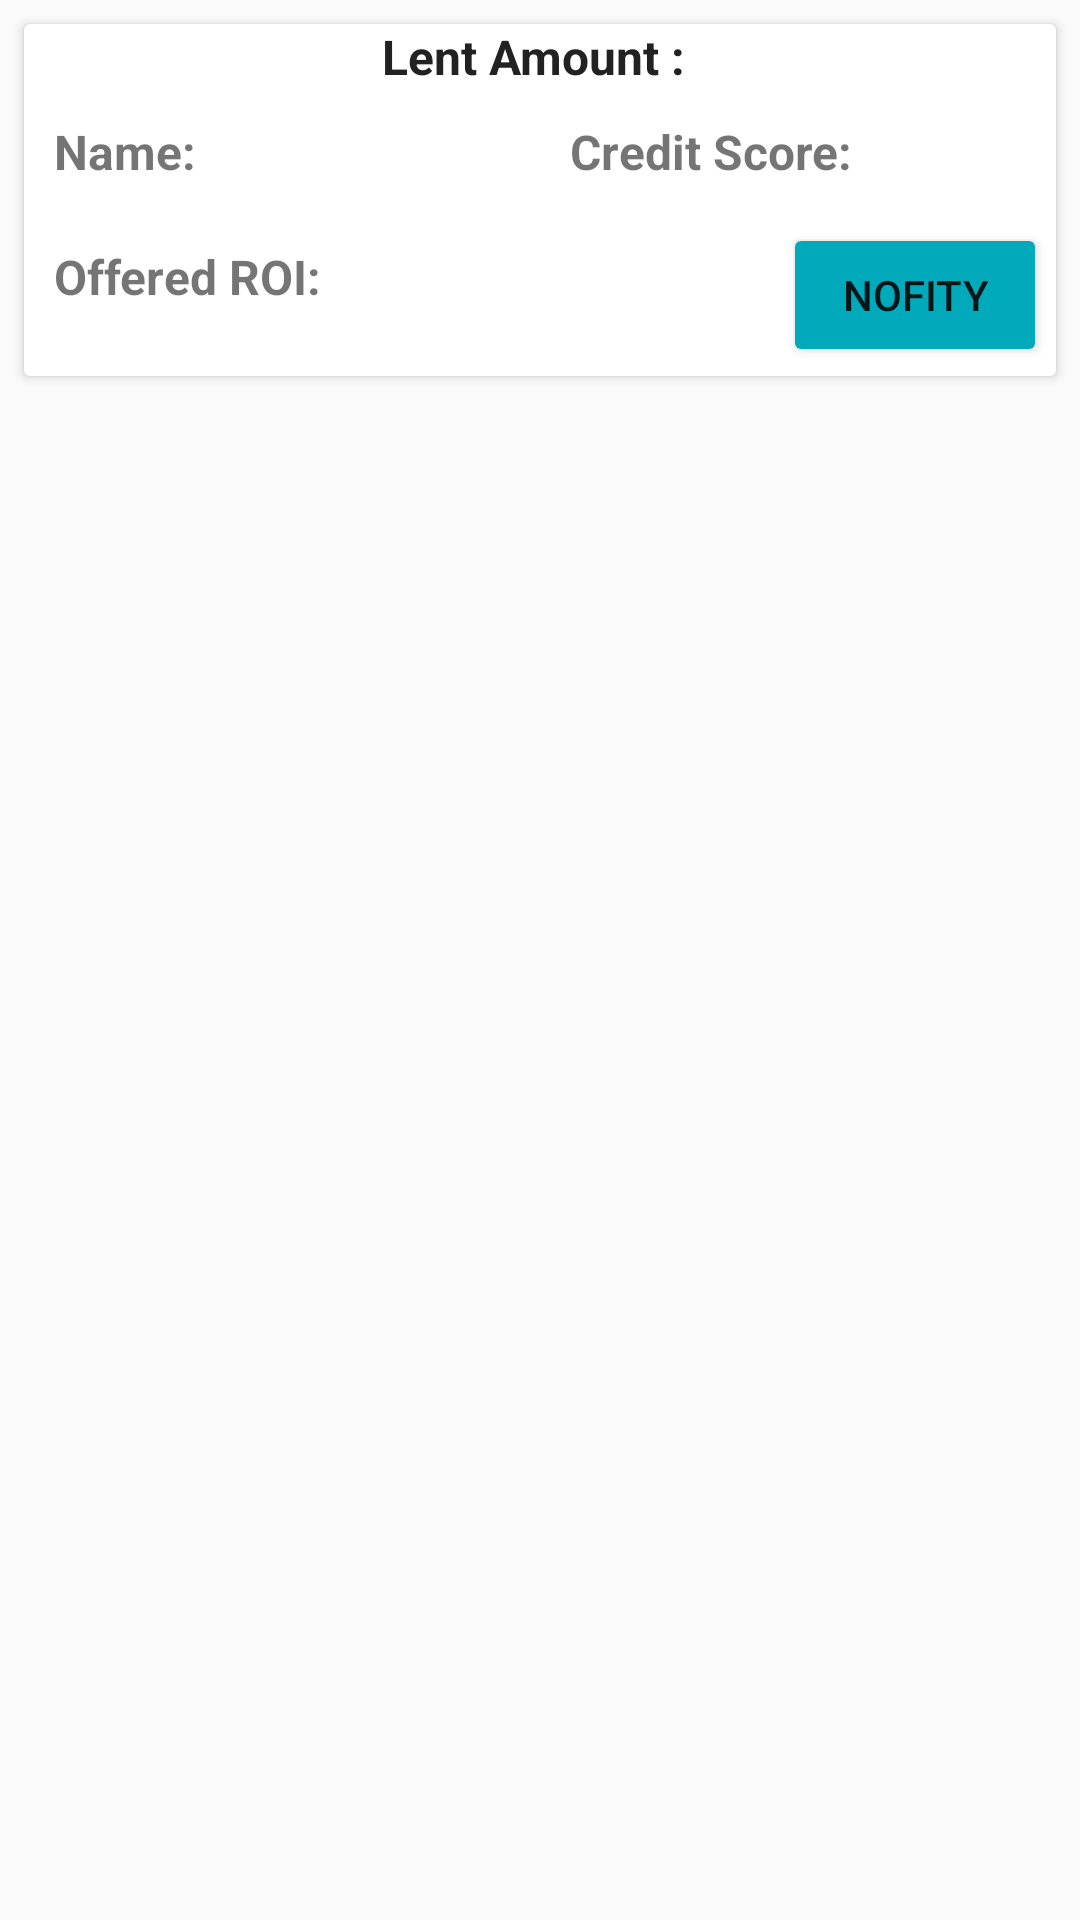

Android layout source for this screen:
<!-- AndroidManifest.xml: application theme AppTheme -->
<!-- res/layout/lend_order_executed_rc_view_model.xml -->
<?xml version="1.0" encoding="utf-8"?>
<LinearLayout xmlns:android="http://schemas.android.com/apk/res/android"
    android:layout_width="match_parent"
    android:layout_height="wrap_content">

    <androidx.cardview.widget.CardView
        android:layout_width="match_parent"
        android:layout_height="wrap_content"
        android:layout_marginLeft="8dp"
        android:layout_marginRight="8dp"
        android:layout_marginTop="8dp">

        <LinearLayout
            android:layout_width="match_parent"
            android:layout_height="wrap_content"
            android:orientation="vertical">
            <LinearLayout
                android:layout_width="match_parent"
                android:layout_height="wrap_content"
                android:orientation="horizontal"
                android:layout_gravity="center"
                android:textAlignment="center"
                android:gravity="center"
                android:layout_weight="2">
                <TextView
                    android:text="Lent Amount : "
                    android:layout_width="wrap_content"
                    android:layout_height="wrap_content"
                    android:textColor="#222222"
                    android:textSize="16sp"
                    android:textStyle="bold" />
                <TextView
                    android:id="@+id/lendOrderExecutedAmount"
                    android:layout_width="wrap_content"
                    android:layout_height="wrap_content"
                    android:textColor="#222222"
                    android:textSize="16sp"
                    android:textStyle="bold" />
            </LinearLayout>
            <LinearLayout
                android:layout_width="match_parent"
                android:layout_height="wrap_content"
                android:orientation="horizontal"
                android:weightSum="2">
                <LinearLayout
                    android:layout_width="match_parent"
                    android:layout_height="match_parent"
                    android:orientation="horizontal"
                    android:layout_weight="1">
                    <TextView
                        android:layout_width="wrap_content"
                        android:layout_height="match_parent"
                        android:padding="10dip"
                        android:textSize="16dip"
                        android:textStyle="bold"
                        android:text="Name: ">
                    </TextView>
                    <TextView
                        android:id="@+id/lendOrderExecutedUserName"
                        android:layout_width="wrap_content"
                        android:layout_height="match_parent"
                        android:padding="10dip"
                        android:textSize="16dip"
                        android:textStyle="bold" >
                    </TextView>
                </LinearLayout>
                <LinearLayout
                    android:layout_width="match_parent"
                    android:layout_height="match_parent"
                    android:orientation="horizontal"
                    android:layout_weight="1">
                    <TextView
                        android:layout_width="wrap_content"
                        android:layout_height="match_parent"
                        android:padding="10dip"
                        android:textSize="16dip"
                        android:textStyle="bold"
                        android:text="Credit Score: ">
                    </TextView>
                    <TextView
                        android:id="@+id/lendOrderExecutedUserCreditScore"
                        android:layout_width="wrap_content"
                        android:layout_height="match_parent"
                        android:padding="10dip"
                        android:textSize="16dip"
                        android:textStyle="bold" >
                    </TextView>
                </LinearLayout>
            </LinearLayout>
            <LinearLayout
                android:layout_width="match_parent"
                android:layout_height="wrap_content"
                android:orientation="horizontal"
                android:weightSum="2">
                <LinearLayout
                    android:layout_width="match_parent"
                    android:layout_height="match_parent"
                    android:orientation="horizontal"
                    android:layout_weight="1">
                    <TextView
                        android:layout_width="wrap_content"
                        android:layout_height="match_parent"
                        android:padding="10dip"
                        android:textSize="16dip"
                        android:textStyle="bold"
                        android:text="Offered ROI: ">
                    </TextView>
                    <TextView
                        android:id="@+id/lendOrderExecutedROI"
                        android:layout_width="wrap_content"
                        android:layout_height="match_parent"
                        android:padding="10dip"
                        android:textSize="16dip"
                        android:textStyle="bold" >
                    </TextView>
                </LinearLayout>
                <LinearLayout
                    android:layout_width="match_parent"
                    android:layout_height="wrap_content"
                    android:orientation="horizontal"
                    android:layout_weight="1"
                    android:gravity="right"
                    android:padding="3dp">

                    <androidx.appcompat.widget.AppCompatButton
                        android:id="@+id/lendOrderExecutedNotify"
                        android:layout_width="wrap_content"
                        android:layout_height="wrap_content"
                        android:text="Nofity"
                        android:backgroundTint="#00AABB"/>

                </LinearLayout>
            </LinearLayout>
        </LinearLayout>
    </androidx.cardview.widget.CardView>

</LinearLayout>
<!-- resources referenced by this layout -->
<resources>
  <style name="AppTheme" parent="Theme.AppCompat.Light.NoActionBar">
          
          <item name="colorPrimary">@color/colorPrimary</item>
          <item name="colorPrimaryDark">@color/colorPrimaryDark</item>
          <item name="colorAccent">@color/colorAccent</item>
      </style>
  <color name="colorPrimary">#E50914</color>
  <color name="colorPrimaryDark">#C62828</color>
  <color name="colorAccent">#FF5252</color>
</resources>
